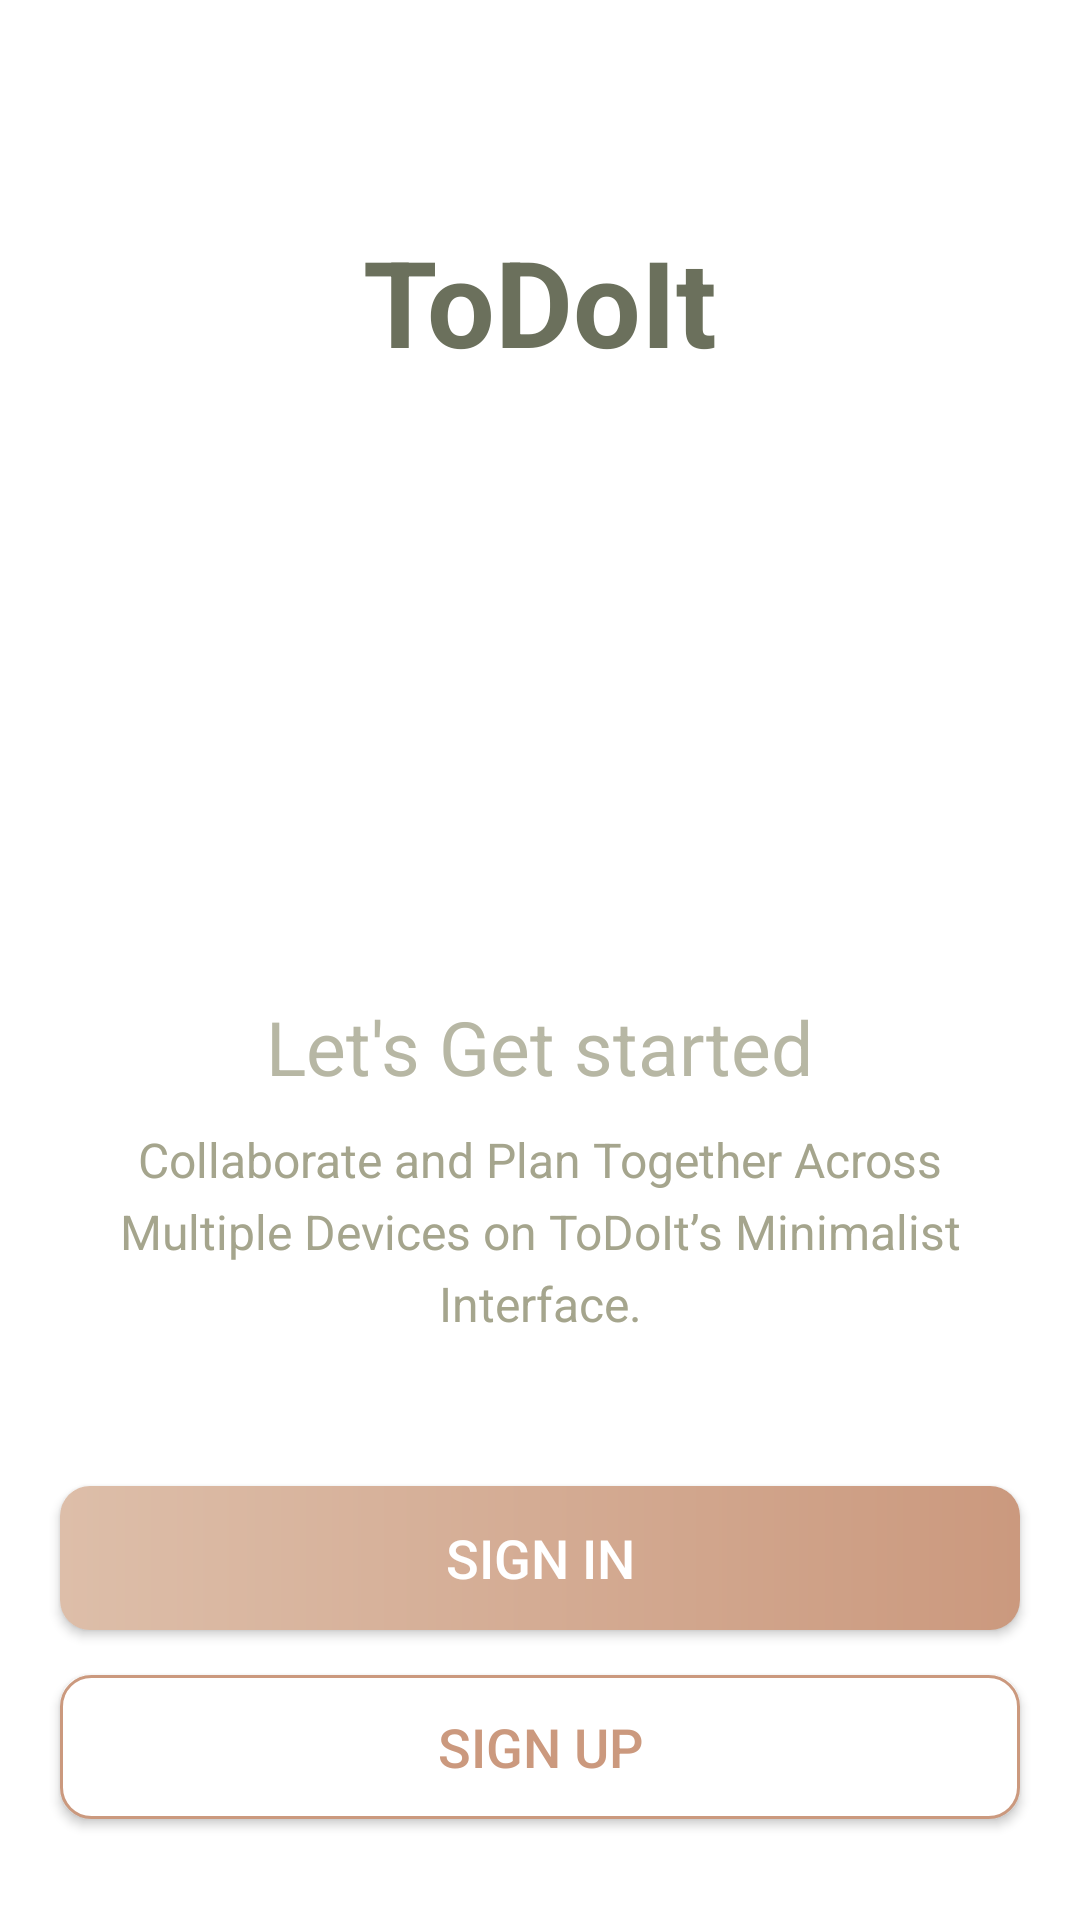

Produce the Android XML layout that renders to this screen, including the resource entries it uses.
<!-- AndroidManifest.xml: application theme Theme.ToDoIt -->
<!-- res/layout/activity_intro.xml -->
<?xml version="1.0" encoding="utf-8"?>
<LinearLayout xmlns:android="http://schemas.android.com/apk/res/android"
    xmlns:app="http://schemas.android.com/apk/res-auto"
    xmlns:tools="http://schemas.android.com/tools"
    android:layout_width="match_parent"
    android:layout_height="match_parent"
    android:orientation="vertical"
    android:gravity="center"
    tools:context=".activities.IntroActivity">

    <TextView
        android:id="@+id/tv_app_name_intro"
        android:layout_width="wrap_content"
        android:layout_height="wrap_content"
        android:layout_marginTop="@dimen/intro_screen_title_text_marginTop"
        android:text="@string/app_name"
        android:textColor="@color/dark_grey"
        android:textSize="@dimen/intro_screen_title_text_size"
        android:textStyle="bold" />

    <ImageView
        android:layout_width="150dp"
        android:layout_height="150dp"
        android:layout_marginTop="@dimen/intro_screen_image_marginTop"
        android:contentDescription="@string/image_contentDescription"
        android:src="@drawable/ic_task_image" />

    <TextView
        android:layout_width="wrap_content"
        android:layout_height="wrap_content"
        android:layout_marginTop="@dimen/lets_get_started_text_marginTop"
        android:text="@string/let_s_get_started_text"
        android:textColor="@color/light_grey"
        android:textSize="@dimen/lets_get_started_text_size" />

    <TextView
        android:layout_width="match_parent"
        android:layout_height="wrap_content"
        android:layout_marginStart="@dimen/intro_text_marginStartEnd"
        android:layout_marginTop="@dimen/intro_text_marginTop"
        android:layout_marginEnd="@dimen/intro_text_marginStartEnd"
        android:gravity="center"
        android:lineSpacingExtra="@dimen/intro_text_line_spacing_extra"
        android:text="@string/intro_text_description"
        android:textColor="@color/medium_grey"
        android:textSize="@dimen/intro_text_size" />

    <androidx.appcompat.widget.AppCompatButton
        android:id="@+id/btn_sign_in_intro"
        android:layout_width="match_parent"
        android:layout_height="wrap_content"
        android:layout_gravity="center"
        android:layout_marginStart="@dimen/btn_marginStartEnd"
        android:layout_marginTop="@dimen/intro_screen_sign_in_btn_marginTop"
        android:layout_marginEnd="@dimen/btn_marginStartEnd"
        android:background="@drawable/shape_button_rounded"
        android:foreground="?attr/selectableItemBackground"
        android:gravity="center"
        android:paddingTop="@dimen/btn_paddingTopBottom"
        android:paddingBottom="@dimen/btn_paddingTopBottom"
        android:text="@string/sign_in"
        android:textColor="@android:color/white"
        android:textSize="@dimen/btn_text_size" />

    <androidx.appcompat.widget.AppCompatButton
        android:id="@+id/btn_sign_up_intro"
        android:layout_width="match_parent"
        android:layout_height="wrap_content"
        android:layout_gravity="center"
        android:layout_marginStart="@dimen/btn_marginStartEnd"
        android:layout_marginTop="@dimen/intro_screen_sign_up_btn_marginTop"
        android:layout_marginEnd="@dimen/btn_marginStartEnd"
        android:background="@drawable/white_border_shape_button_rounded"
        android:foreground="?attr/selectableItemBackground"
        android:gravity="center"
        android:paddingTop="@dimen/btn_paddingTopBottom"
        android:paddingBottom="@dimen/btn_paddingTopBottom"
        android:text="@string/sign_up"
        android:textColor="@color/dark_pink"
        android:textSize="@dimen/btn_text_size" />

</LinearLayout>
<!-- resources referenced by this layout -->
<resources>
  <color name="dark_grey">#6b705c</color>
  <color name="dark_pink">#cb997e</color>
  <color name="light_grey">#b7b7a4</color>
  <color name="medium_grey">#a5a58d</color>
  <dimen name="btn_marginStartEnd">20dp</dimen>
  <dimen name="btn_paddingTopBottom">8dp</dimen>
  <dimen name="btn_text_size">18sp</dimen>
  <dimen name="intro_screen_image_marginTop">30dp</dimen>
  <dimen name="intro_screen_sign_in_btn_marginTop">50dp</dimen>
  <dimen name="intro_screen_sign_up_btn_marginTop">15dp</dimen>
  <dimen name="intro_screen_title_text_marginTop">40dp</dimen>
  <dimen name="intro_screen_title_text_size">40sp</dimen>
  <dimen name="intro_text_line_spacing_extra">5dp</dimen>
  <dimen name="intro_text_marginStartEnd">20dp</dimen>
  <dimen name="intro_text_marginTop">10dp</dimen>
  <dimen name="intro_text_size">16sp</dimen>
  <dimen name="lets_get_started_text_marginTop">25dp</dimen>
  <dimen name="lets_get_started_text_size">25sp</dimen>
  <!-- drawable shape_button_rounded (drawable) -->
  <?xml version="1.0" encoding="utf-8"?>
  <shape xmlns:android="http://schemas.android.com/apk/res/android"
      android:shape="rectangle">
      <gradient
          android:angle="360"
          android:endColor="@color/dark_pink"
          android:startColor="@color/light_pink"
          android:type="linear"
          >
      </gradient>
  
      <corners android:radius="10dp"/>
  
  </shape>
  <!-- drawable white_border_shape_button_rounded (drawable) -->
  <?xml version="1.0" encoding="utf-8"?>
  <shape xmlns:android="http://schemas.android.com/apk/res/android"
      android:shape="rectangle">
  
      <stroke android:color="@color/dark_pink"
          android:width="1dp"/>
      <solid android:color="@color/white"/>
      <corners android:radius="10dp"/>
  
  </shape>
  <string name="app_name">ToDoIt</string>
  <string name="image_contentDescription">image</string>
  <string name="intro_text_description">Collaborate and Plan Together Across Multiple Devices on ToDoIt’s Minimalist Interface.</string>
  <string name="let_s_get_started_text">Let\'s Get started</string>
  <string name="sign_in">SIGN IN</string>
  <string name="sign_up">SIGN UP</string>
  <style name="Theme.ToDoIt" parent="Theme.MaterialComponents.Light.NoActionBar">
          <item name="colorPrimary">@color/light_pink</item>
          <item name="colorPrimaryVariant">@color/dark_pink</item>
          <item name="colorOnPrimary">@color/black</item>
          
          <item name="colorSecondary">@color/dark_grey</item>
          <item name="colorSecondaryVariant">@color/light_grey</item>
          <item name="colorOnSecondary">@color/black</item>
          
          <item name="android:statusBarColor" tools:targetApi="l">?attr/colorPrimaryVariant</item>
          
      </style>
  <color name="light_pink">#ddbea9</color>
  <color name="white">#FFFFFFFF</color>
  <color name="black">#FF000000</color>
</resources>
